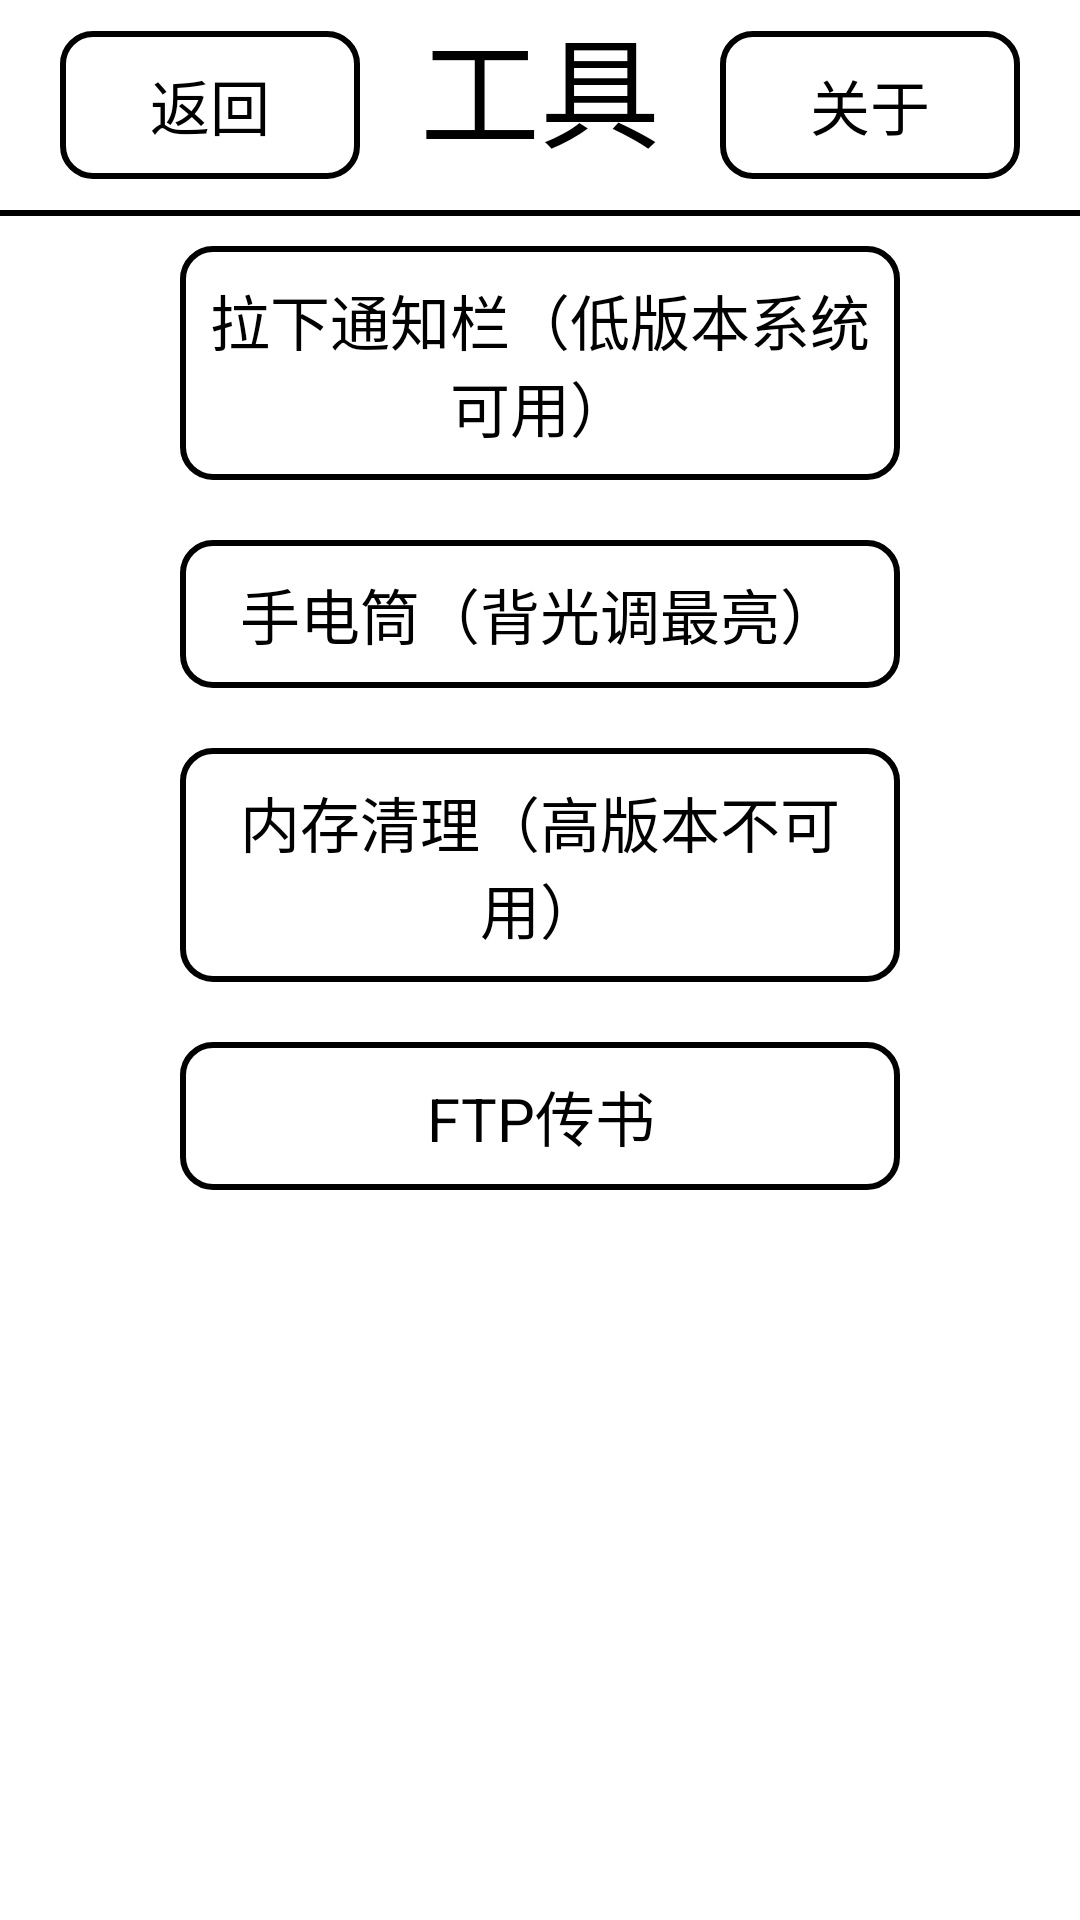

The Android layout XML behind this screen, and the referenced resources:
<!-- AndroidManifest.xml: application theme AppTheme -->
<!-- res/layout/activity_tools.xml -->
<?xml version="1.0" encoding="utf-8"?>
<LinearLayout xmlns:android="http://schemas.android.com/apk/res/android"
    xmlns:tools="http://schemas.android.com/tools"
    android:id="@+id/activity_tools"
    android:layout_width="match_parent"
    android:layout_height="match_parent"
    android:orientation="vertical"
    tools:context="com.tolino.custom.booklauncher.ToolsActivity">


    <LinearLayout
        android:layout_width="match_parent"
        android:orientation="horizontal"
        android:gravity="center"
        android:paddingLeft="10dp"
        android:paddingRight="10dp"
        android:layout_height="70dp">
        <Button
            android:layout_width="100dp"
            android:layout_height="wrap_content"
            android:padding="10dp"
            android:onClick="onBackClick"
            android:textSize="20sp"
            android:background="@drawable/button"
            android:layout_margin="10dp"
            android:text="返回"
            />
        <TextView
            android:layout_width="wrap_content"
            android:layout_weight="1"
            android:layout_height="match_parent"
            android:gravity="center"
            android:text="工具箱"
            android:textSize="40sp"
            android:textColor="#000"
            />

        <Button
            android:layout_width="100dp"
            android:layout_height="wrap_content"
            android:padding="10dp"
            android:textSize="20sp"
            android:background="@drawable/button"
            android:layout_margin="10dp"
            android:onClick="onAboutClick"
            android:text="关于"
            />

    </LinearLayout>
    <View
        android:layout_width="match_parent"
        android:layout_height="2dp"
        android:background="#000"/>
    <ScrollView
        android:layout_width="match_parent"
        android:paddingLeft="50dp"
        android:paddingRight="50dp"
        android:layout_height="wrap_content">
        <LinearLayout
            android:layout_width="match_parent"
            android:orientation="vertical"
            android:layout_height="wrap_content">

            <Button
                android:layout_width="match_parent"
                android:layout_height="wrap_content"
                android:padding="10dp"
                android:textSize="20sp"
                android:background="@drawable/button"
                android:onClick="onNotificationClick"
                android:layout_margin="10dp"
                android:text="拉下通知栏（低版本系统可用）"
                />

            <Button
                android:layout_width="match_parent"
                android:layout_height="wrap_content"
                android:padding="10dp"
                android:textSize="20sp"
                android:background="@drawable/button"
                android:onClick="onTorchClick"
                android:layout_margin="10dp"
                android:text="手电筒（背光调最亮）"
                />

            <Button
                android:layout_width="match_parent"
                android:layout_height="wrap_content"
                android:padding="10dp"
                android:textSize="20sp"
                android:onClick="cleanMemory"
                android:background="@drawable/button"
                android:layout_margin="10dp"
                android:text="内存清理（高版本不可用）"
                />

            <Button
                android:layout_width="match_parent"
                android:layout_height="wrap_content"
                android:padding="10dp"
                android:textSize="20sp"
                android:onClick="openFtp"
                android:background="@drawable/button"
                android:layout_margin="10dp"
                android:text="FTP传书"
                />

        </LinearLayout>

    </ScrollView>
</LinearLayout>
<!-- resources referenced by this layout -->
<resources>
  <!-- drawable button (drawable) -->
  <?xml version="1.0" encoding="utf-8"?>
  <selector xmlns:android="http://schemas.android.com/apk/res/android">
      <item android:state_pressed="true">
          <shape android:shape="rectangle">
              <stroke android:color="#000" android:width="2dp"/>
              <solid android:color="#ddd"/>
              <corners android:radius="10dp"/>
          </shape>
      </item>
      <item >
          <shape android:shape="rectangle">
              <solid android:color="#fff"/>
              <stroke android:color="#000" android:width="2dp"/>
              <corners android:radius="10dp"/>
          </shape>
      </item>
  </selector>
  <style name="AppTheme" parent="android:Theme.Light.NoTitleBar">
  
      </style>
</resources>
